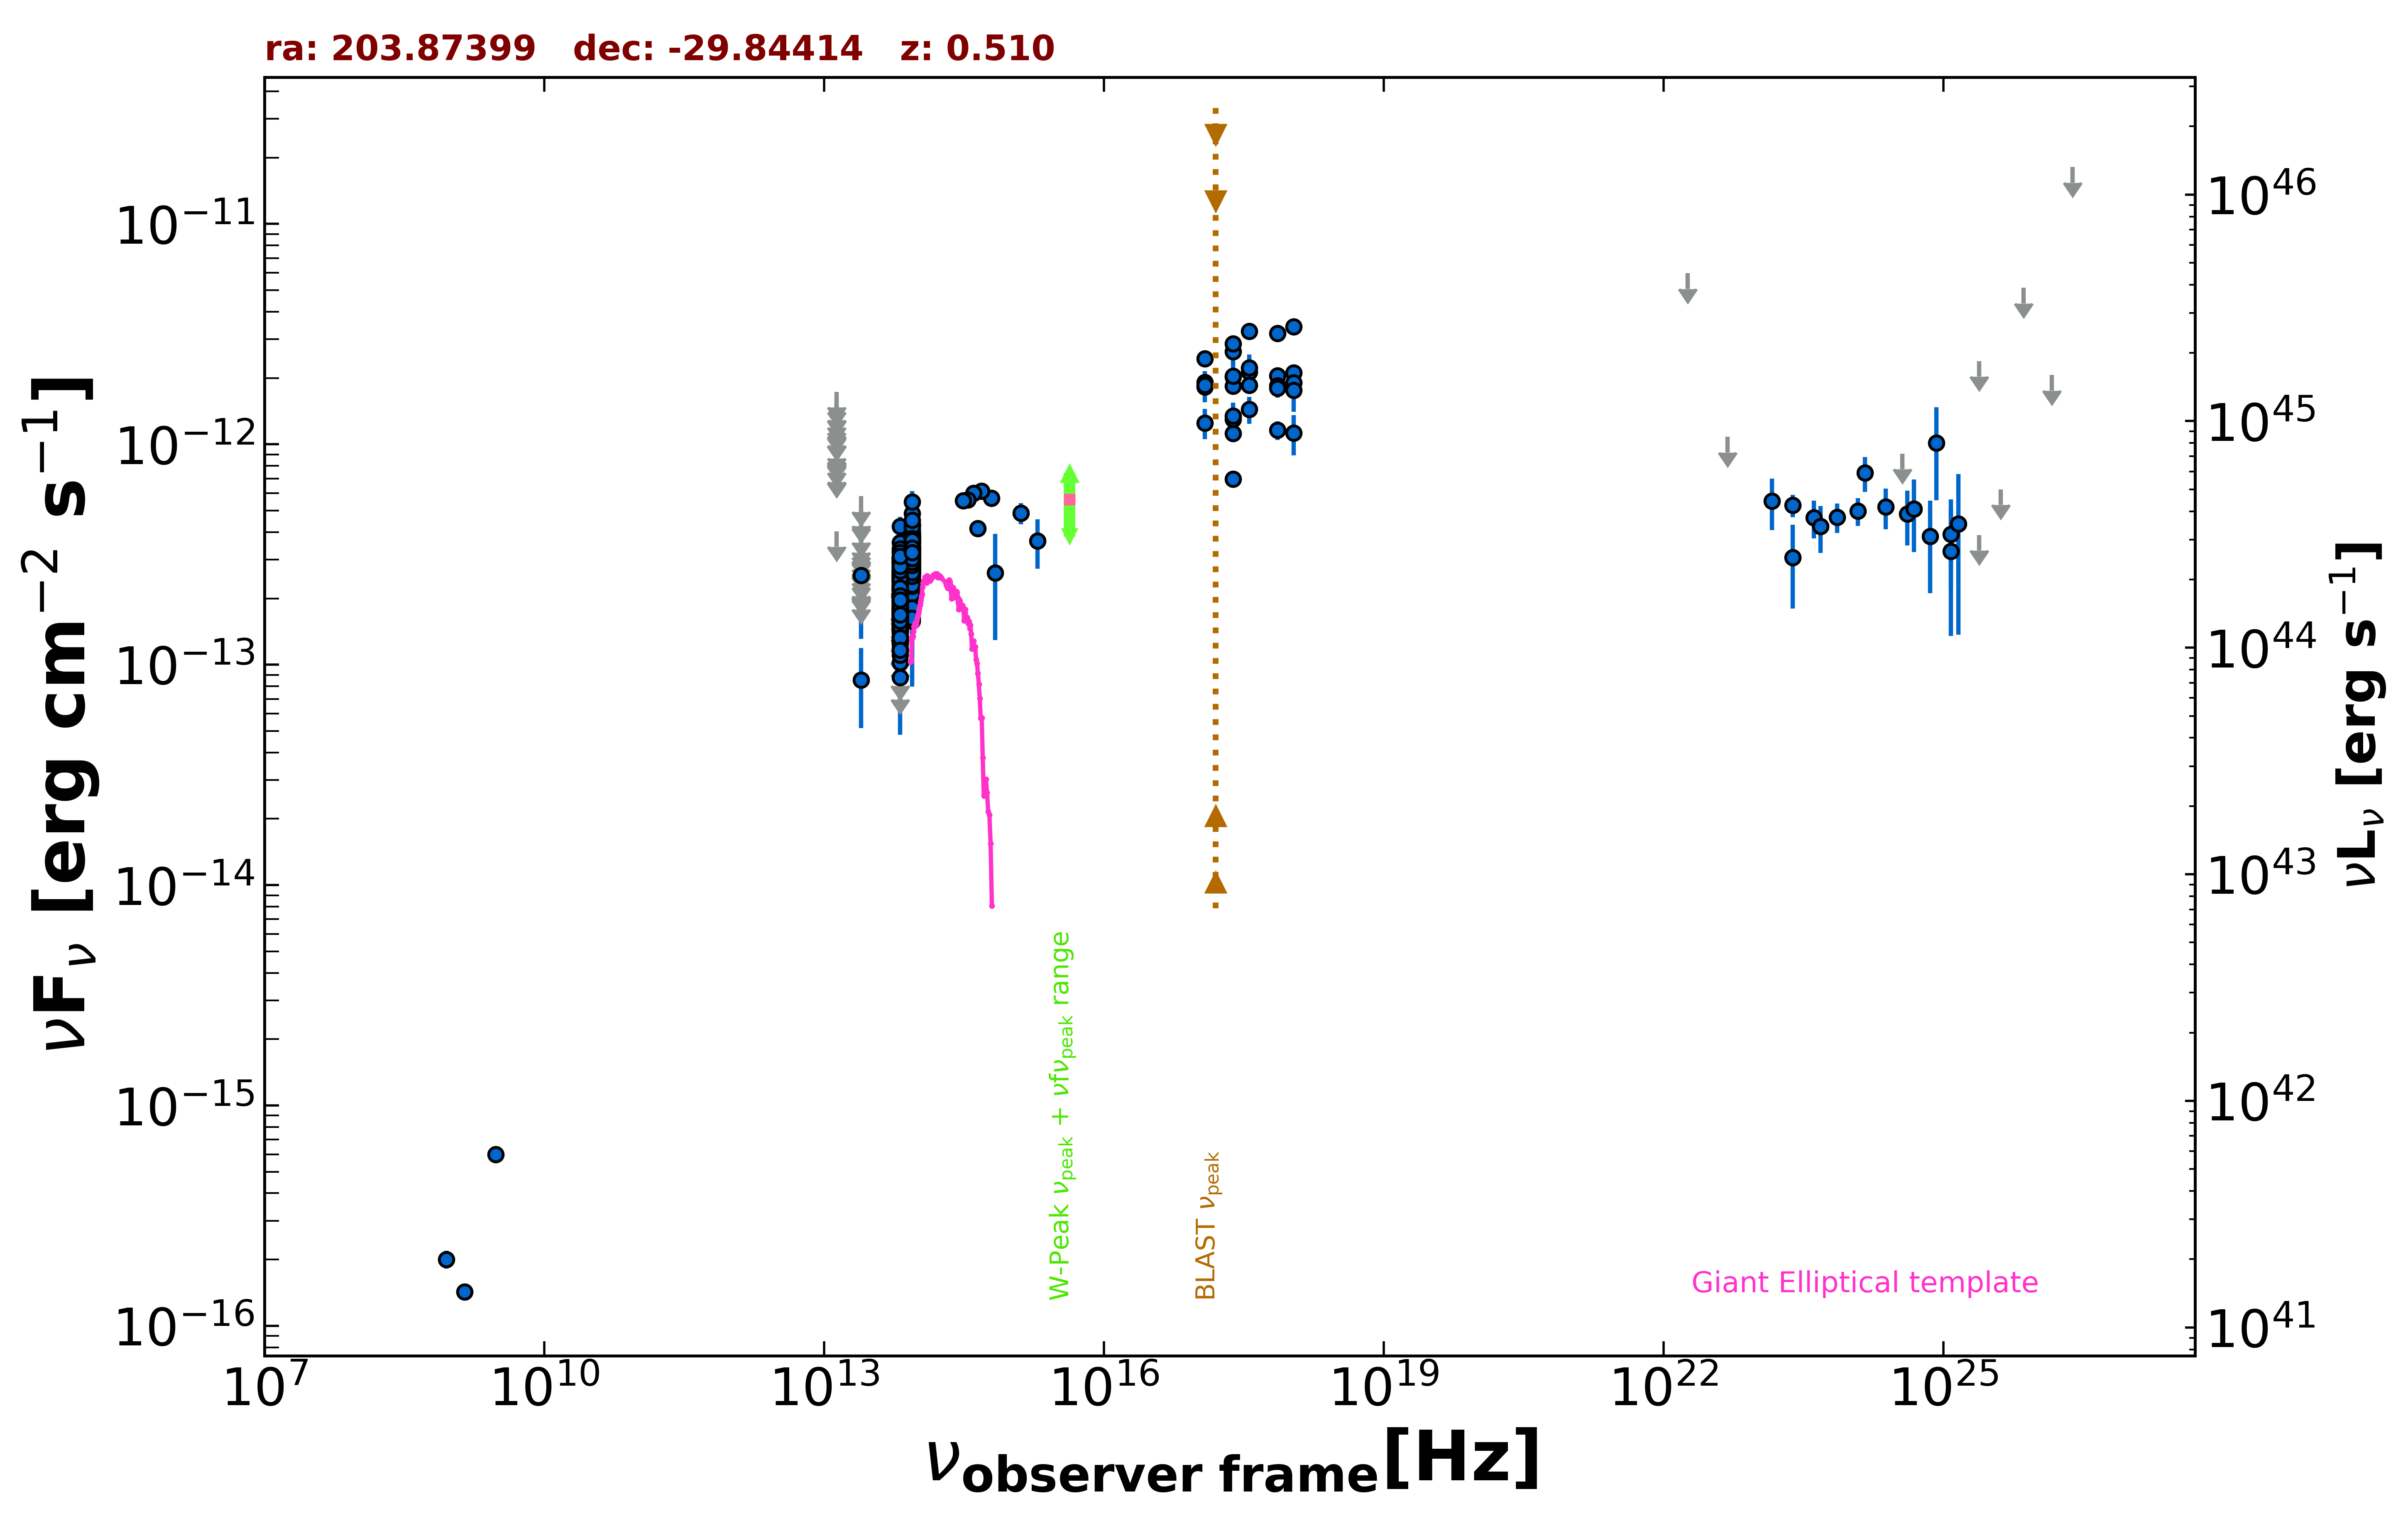

The table this chart was drawn from, first rows:
freq., flux, err_flux, MJD_start, MJD_end, flag, catalog, reference
1.400e+09, 1.428e-16, 8.400e-18, 55000, 55000, , NVSS, Condon et al. 1998  AJ  115  1693
8.870e+08, 2.005e-16, 1.865e-17, 55000, 55000, , RACS, Hale et al. 2021  PASA  38  e058
3.000e+09, 6.005e-16, 5.210e-17, 55000, 55000, , VLASSQL, Gordon et al. 2021  ApJS  255  30
2.418e+17, 2.635e-12, 3.170e-13, 55000, 55000, , RASS, Boller et al. 2016  A&A  103  1
2.418e+17, 1.123e-12, 8.950e-14, 55000, 55000, , WGACAT, White et al. 2000  VizieR  IX/31/wgacat
2.418e+17, 2.021e-12, 6.900e-14, 57623, 58735, , 1OUSX, Giommi et al. in preparation
1.209e+17, 1.913e-12, 6.800e-14, 57623, 58735, , 1OUSX, Giommi et al. in preparation
3.627e+17, 2.130e-12, 7.100e-14, 57623, 58735, , 1OUSX, Giommi et al. in preparation
7.253e+17, 2.046e-12, 4.400e-14, 57623, 58735, , 1OUSX, Giommi et al. in preparation
1.088e+18, 2.116e-12, 9.400e-14, 57623, 58735, , 1OUSX, Giommi et al. in preparation
2.418e+17, 1.298e-12, 7.250e-14, 55000, 55000, , IPC2E, Harris et al. 1990  VizieR  IX/13/2e
2.418e+17, 6.951e-13, 3.675e-14, 55000, 55000, , BMW, Panzera et al. 2003  A&A  399  351
8.817e+13, 3.227e-13, 2.650e-15, 55000, 55000, , UNWISE, Schlafly et al. 2019  ApJS  240  30
6.517e+13, 2.114e-13, 3.750e-15, 55000, 55000, , UNWISE, Schlafly et al. 2019  ApJS  240  30
8.817e+13, 3.327e-13, 1.195e-14, 55000, 55000, , WISE, Wright et al. 2010  AJ  140  1868
6.517e+13, 2.169e-13, 9.800e-15, 55000, 55000, , WISE, Wright et al. 2010  AJ  140  1868
2.498e+13, 8.526e-14, 3.372e-14, 55000, 55000, , WISE, Wright et al. 2010  AJ  140  1868
1.363e+13, 4.032e-13, 0.000e+00, 55000, 55000, UL, WISE, Wright et al. 2010  AJ  140  1868
8.817e+13, 3.427e-13, 3.350e-14, 56861, 56861, , NEOWISE, Mainzer et al. 2014  ApJ  792  30
6.517e+13, 2.396e-13, 5.000e-14, 56861, 56861, , NEOWISE, Mainzer et al. 2014  ApJ  792  30
8.817e+13, 3.719e-13, 2.845e-14, 56861, 56861, , NEOWISE, Mainzer et al. 2014  ApJ  792  30
6.517e+13, 2.565e-13, 3.915e-14, 56861, 56861, , NEOWISE, Mainzer et al. 2014  ApJ  792  30
8.817e+13, 3.706e-13, 2.665e-14, 56862, 56862, , NEOWISE, Mainzer et al. 2014  ApJ  792  30
6.517e+13, 2.629e-13, 3.795e-14, 56862, 56862, , NEOWISE, Mainzer et al. 2014  ApJ  792  30
8.817e+13, 3.809e-13, 2.670e-14, 56861, 56861, , NEOWISE, Mainzer et al. 2014  ApJ  792  30
6.517e+13, 2.896e-13, 4.205e-14, 56861, 56861, , NEOWISE, Mainzer et al. 2014  ApJ  792  30
8.817e+13, 2.559e-13, 2.620e-14, 56862, 56862, , NEOWISE, Mainzer et al. 2014  ApJ  792  30
6.517e+13, 1.199e-13, 0.000e+00, 56862, 56862, UL, NEOWISE, Mainzer et al. 2014  ApJ  792  30
8.817e+13, 4.302e-13, 2.775e-14, 56861, 56861, , NEOWISE, Mainzer et al. 2014  ApJ  792  30
6.517e+13, 2.447e-13, 5.685e-14, 56861, 56861, , NEOWISE, Mainzer et al. 2014  ApJ  792  30
8.817e+13, 3.655e-13, 2.560e-14, 56861, 56861, , NEOWISE, Mainzer et al. 2014  ApJ  792  30
6.517e+13, 2.608e-13, 3.905e-14, 56861, 56861, , NEOWISE, Mainzer et al. 2014  ApJ  792  30
8.817e+13, 3.699e-13, 3.650e-14, 56861, 56861, , NEOWISE, Mainzer et al. 2014  ApJ  792  30
6.517e+13, 2.980e-13, 4.465e-14, 56861, 56861, , NEOWISE, Mainzer et al. 2014  ApJ  792  30
8.817e+13, 3.641e-13, 2.685e-14, 56861, 56861, , NEOWISE, Mainzer et al. 2014  ApJ  792  30
6.517e+13, 2.438e-13, 3.900e-14, 56861, 56861, , NEOWISE, Mainzer et al. 2014  ApJ  792  30
8.817e+13, 3.119e-13, 3.485e-14, 56862, 56862, , NEOWISE, Mainzer et al. 2014  ApJ  792  30
6.517e+13, 1.521e-13, 6.350e-14, 56862, 56862, , NEOWISE, Mainzer et al. 2014  ApJ  792  30
8.817e+13, 3.795e-13, 2.765e-14, 56862, 56862, , NEOWISE, Mainzer et al. 2014  ApJ  792  30
6.517e+13, 2.307e-13, 3.625e-14, 56862, 56862, , NEOWISE, Mainzer et al. 2014  ApJ  792  30
8.817e+13, 1.576e-13, 7.794e-14, 59237, 59237, , NEOWISE, Mainzer et al. 2014  ApJ  792  30
6.517e+13, 1.794e-13, 5.195e-14, 59237, 59237, , NEOWISE, Mainzer et al. 2014  ApJ  792  30
8.817e+13, 2.229e-13, 5.030e-14, 59238, 59238, , NEOWISE, Mainzer et al. 2014  ApJ  792  30
6.517e+13, 2.028e-13, 4.100e-14, 59238, 59238, , NEOWISE, Mainzer et al. 2014  ApJ  792  30
8.817e+13, 2.821e-13, 2.605e-14, 59237, 59237, , NEOWISE, Mainzer et al. 2014  ApJ  792  30
6.517e+13, 2.081e-13, 4.300e-14, 59237, 59237, , NEOWISE, Mainzer et al. 2014  ApJ  792  30
8.817e+13, 3.575e-13, 4.490e-14, 59237, 59237, , NEOWISE, Mainzer et al. 2014  ApJ  792  30
6.517e+13, 1.687e-13, 4.575e-14, 59237, 59237, , NEOWISE, Mainzer et al. 2014  ApJ  792  30
8.817e+13, 2.660e-13, 2.605e-14, 59237, 59237, , NEOWISE, Mainzer et al. 2014  ApJ  792  30
6.517e+13, 9.442e-14, 0.000e+00, 59237, 59237, UL, NEOWISE, Mainzer et al. 2014  ApJ  792  30
8.817e+13, 3.330e-13, 2.885e-14, 59237, 59237, , NEOWISE, Mainzer et al. 2014  ApJ  792  30
6.517e+13, 3.067e-13, 4.305e-14, 59237, 59237, , NEOWISE, Mainzer et al. 2014  ApJ  792  30
8.817e+13, 3.105e-13, 2.635e-14, 59238, 59238, , NEOWISE, Mainzer et al. 2014  ApJ  792  30
6.517e+13, 1.717e-13, 5.395e-14, 59238, 59238, , NEOWISE, Mainzer et al. 2014  ApJ  792  30
8.817e+13, 2.697e-13, 3.060e-14, 59237, 59237, , NEOWISE, Mainzer et al. 2014  ApJ  792  30
6.517e+13, 2.222e-13, 4.930e-14, 59237, 59237, , NEOWISE, Mainzer et al. 2014  ApJ  792  30
8.817e+13, 3.204e-13, 2.720e-14, 59237, 59237, , NEOWISE, Mainzer et al. 2014  ApJ  792  30
6.517e+13, 2.275e-13, 4.665e-14, 59237, 59237, , NEOWISE, Mainzer et al. 2014  ApJ  792  30
8.817e+13, 2.662e-13, 2.600e-14, 58303, 58303, , NEOWISE, Mainzer et al. 2014  ApJ  792  30
6.517e+13, 1.608e-13, 4.760e-14, 58303, 58303, , NEOWISE, Mainzer et al. 2014  ApJ  792  30
... 530 more rows
